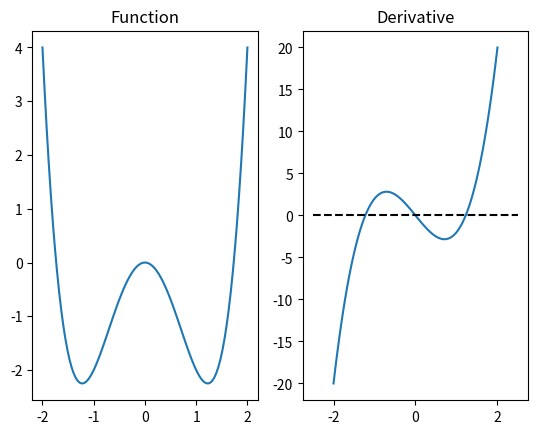
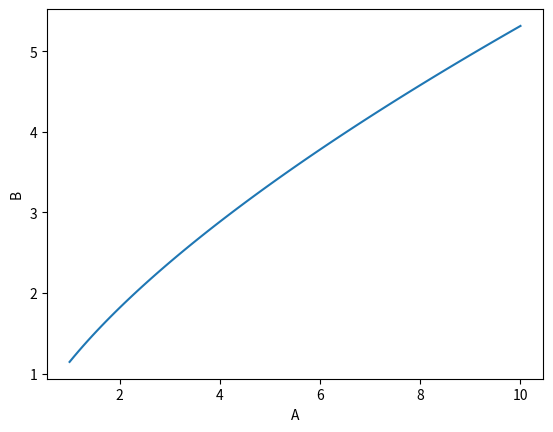

Python code for these plots, in order:
import numpy as np
import matplotlib.pyplot as plt
from numpy.core.fromnumeric import ptp
import scipy.optimize as opt


# derivatives and optima


def f(x):
    return x ** 4 - 3 * x ** 2


def fp(x):
    return 4 * x ** 3 - 6 * x


# Create 100 evenly spaced points between -2 and 2

x = np.linspace(-2, 2, 100)

# Evaluate the functions at x values

fx = f(x)
fpx = fp(x)

# Create a plot

fig, ax = plt.subplots(1, 2)

ax[0].plot(x, fx)
ax[0].set_title("Function")


ax[1].plot(x, fpx)
ax[1].hlines(0.0, -2.5, 2.5, color="k", linestyle="--")
ax[1].set_title("Derivative")

# For a scalar problem, we give it the function and the bounds between
# which we want to search
neg_min = opt.minimize_scalar(f, [-2, -0.5])
pos_min = opt.minimize_scalar(f, [0.5, 2.0])
print("The negative minimum is: \n", neg_min)
print("The positive minimum is: \n", pos_min)


# Optimization in consumer theory


def U(A, B, alpha=1 / 3):
    return B ** alpha * A ** (1 - alpha)


fig, ax = plt.subplots()
B = 1.5
A = np.linspace(1, 10, 100)
ax.plot(A, U(A, B))
ax.set_xlabel("A")
ax.set_ylabel("B")

plt.show()
